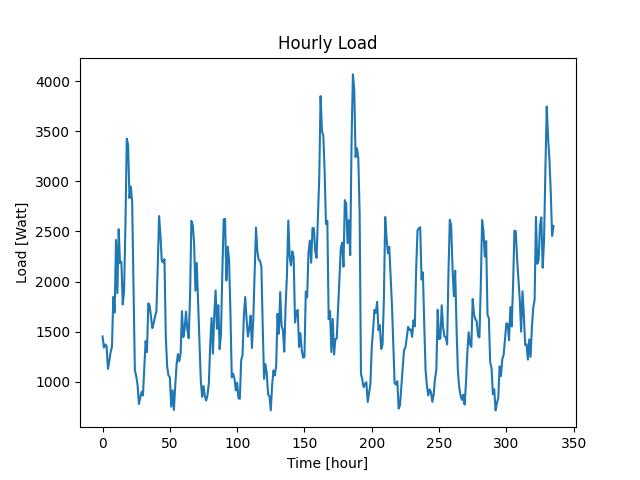

The data file committed next to this chart (first rows):
Time (Hour), Load (W)
2022-01-24 21:52:19, 1452
2022-01-24 22:52:19, 1340
2022-01-24 23:52:19, 1372
2022-01-25 00:52:19, 1356
2022-01-25 01:52:19, 1128
2022-01-25 02:52:19, 1207
2022-01-25 03:52:19, 1295
2022-01-25 04:52:19, 1349
2022-01-25 05:52:19, 1847
2022-01-25 06:52:19, 1691
2022-01-25 07:52:19, 2415
2022-01-25 08:52:19, 1885
2022-01-25 09:52:19, 2523
2022-01-25 10:52:19, 2183
2022-01-25 11:52:19, 2198
2022-01-25 12:52:19, 1771
2022-01-25 13:52:19, 1910
2022-01-25 14:52:19, 2559
2022-01-25 15:52:19, 3427
2022-01-25 16:52:19, 3364
2022-01-25 17:52:19, 2834
2022-01-25 18:52:19, 2949
2022-01-25 19:52:19, 2796
2022-01-25 20:52:19, 1933
2022-01-25 21:52:19, 1115
2022-01-25 22:52:19, 1058
2022-01-25 23:52:19, 970
2022-01-26 00:52:19, 777
2022-01-26 01:52:19, 841
2022-01-26 02:52:19, 899
2022-01-26 03:52:19, 862
2022-01-26 04:52:19, 1126
2022-01-26 05:52:19, 1405
2022-01-26 06:52:19, 1295
2022-01-26 07:52:19, 1782
2022-01-26 08:52:19, 1758
2022-01-26 09:52:19, 1644
2022-01-26 10:52:19, 1534
2022-01-26 11:52:19, 1583
2022-01-26 12:52:19, 1653
2022-01-26 13:52:19, 1700
2022-01-26 14:52:19, 2147
2022-01-26 15:52:19, 2654
2022-01-26 16:52:19, 2464
2022-01-26 17:52:19, 2207
2022-01-26 18:52:19, 2191
2022-01-26 19:52:19, 2223
2022-01-26 20:52:19, 1450
2022-01-26 21:52:19, 1150
2022-01-26 22:52:19, 1060
2022-01-26 23:52:19, 1044
2022-01-27 00:52:19, 750
2022-01-27 01:52:19, 913
2022-01-27 02:52:19, 717
2022-01-27 03:52:19, 955
2022-01-27 04:52:19, 1170
2022-01-27 05:52:19, 1275
2022-01-27 06:52:19, 1204
2022-01-27 07:52:19, 1281
2022-01-27 08:52:19, 1704
... 276 more rows
